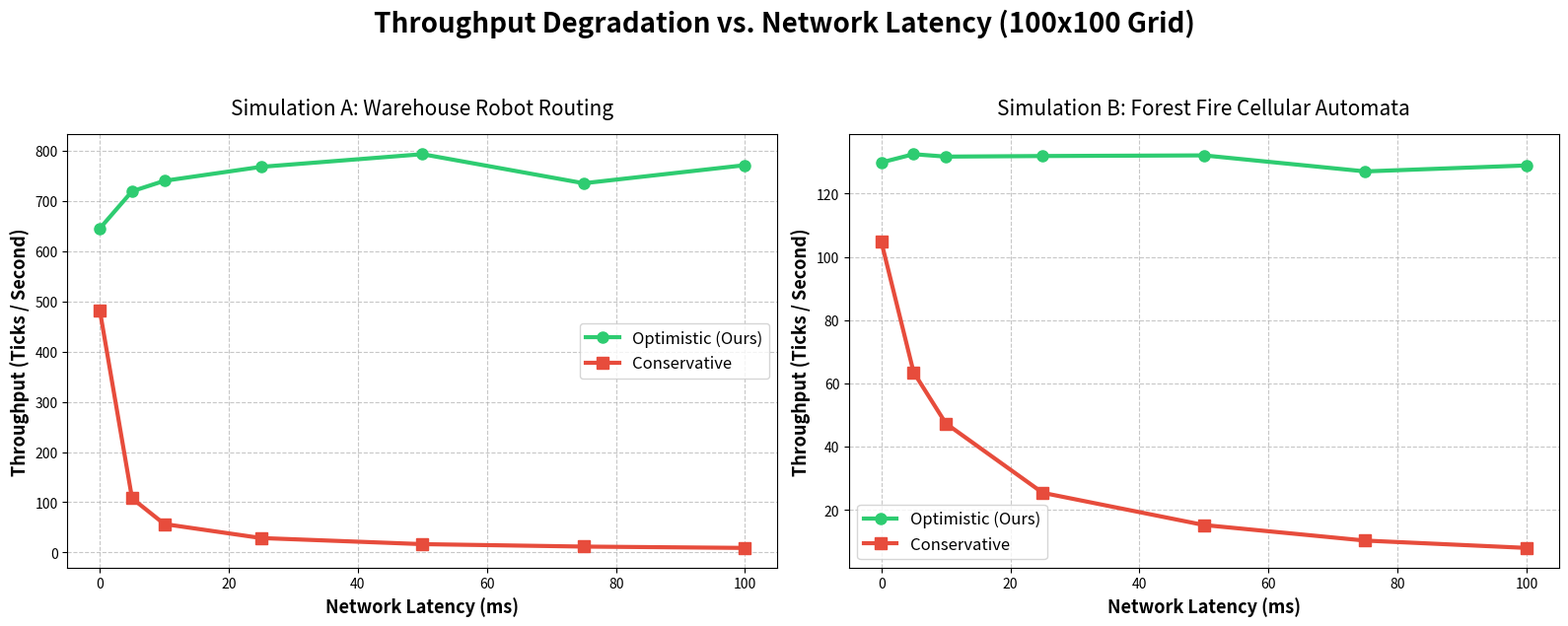

Write the Python code that produced this figure.
import matplotlib.pyplot as plt
import numpy as np

# 1. The New Empirical Data
latencies = [0, 5, 10, 25, 50, 75, 100]

# Warehouse Robot Data
wh_optimistic = [645.30, 719.39, 740.24, 768.08, 793.30, 735.39, 771.42]
wh_conservative = [482.35, 107.78, 56.53, 28.64, 16.51, 11.63, 8.97]

# Forest Fire Data
ff_optimistic = [129.87, 132.48, 131.71, 131.90, 132.10, 127.03, 128.92]
ff_conservative = [104.79, 63.52, 47.31, 25.38, 15.18, 10.26, 7.94]

# 2. Setup the dual-plot figure
fig, (ax1, ax2) = plt.subplots(1, 2, figsize=(16, 6), dpi=300)
fig.suptitle('Throughput Degradation vs. Network Latency (100x100 Grid)', fontsize=20, fontweight='bold', y=1.05)

# --- Subplot 1: Warehouse Robots ---
ax1.plot(latencies, wh_optimistic, marker='o', linewidth=3, markersize=8, label='Optimistic (Ours)', color='#2ecc71')
ax1.plot(latencies, wh_conservative, marker='s', linewidth=3, markersize=8, label='Conservative', color='#e74c3c')
ax1.set_title('Simulation A: Warehouse Robot Routing', fontsize=15, pad=15)
ax1.set_xlabel('Network Latency (ms)', fontsize=13, fontweight='bold')
ax1.set_ylabel('Throughput (Ticks / Second)', fontsize=13, fontweight='bold')
ax1.grid(True, linestyle='--', alpha=0.7)
ax1.legend(fontsize=12)

# --- Subplot 2: Forest Fire ---
ax2.plot(latencies, ff_optimistic, marker='o', linewidth=3, markersize=8, label='Optimistic (Ours)', color='#2ecc71')
ax2.plot(latencies, ff_conservative, marker='s', linewidth=3, markersize=8, label='Conservative', color='#e74c3c')
ax2.set_title('Simulation B: Forest Fire Cellular Automata', fontsize=15, pad=15)
ax2.set_xlabel('Network Latency (ms)', fontsize=13, fontweight='bold')
ax2.set_ylabel('Throughput (Ticks / Second)', fontsize=13, fontweight='bold')
ax2.grid(True, linestyle='--', alpha=0.7)
ax2.legend(fontsize=12)

# 3. Final layout and save
plt.tight_layout()
plt.savefig('final_dual_benchmark_chart.png', bbox_inches='tight')
print("Chart successfully generated and saved as 'final_dual_benchmark_chart.png'")
